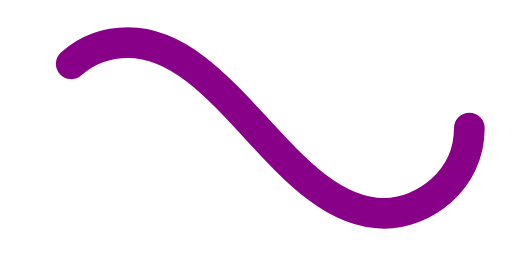
t = 0.00 s
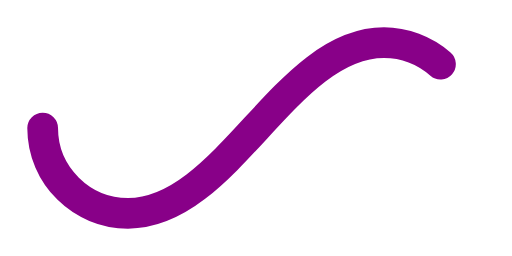
t = 0.50 s
t = 1.00 s: frame unchanged from t = 0.00 s, image omitted
t = 1.50 s: frame unchanged from t = 0.50 s, image omitted

The animated SVG that drew these frames (rendered in a browser with its animation timeline set to each time). Animation: 1 SMIL element (animate=1); one cycle of 2.00 s, repeats indefinitely.

﻿<svg xmlns="http://www.w3.org/2000/svg" viewBox="0 0 300 150" data-inject-url="https://www.svgbackgrounds.com/svg/preloaders/infinite-spinner.svg" loading="lazy">
   <path class="loader-svg-stroke" fill="none" stroke="#808" stroke-width="18" stroke-linecap="round" stroke-dasharray="300 385" stroke-dashoffset="0" d="M275 75c0 31-27 50-50 50-58 0-92-100-150-100-28 0-50 22-50 50s23 50 50 50c58 0 92-100 150-100 24 0 50 19 50 50Z">
      <animate attributeName="stroke-dashoffset" calcMode="spline" dur="2" values="685;-685" keySplines="0 0 1 1" repeatCount="indefinite">
      </animate>
   </path> 
</svg>